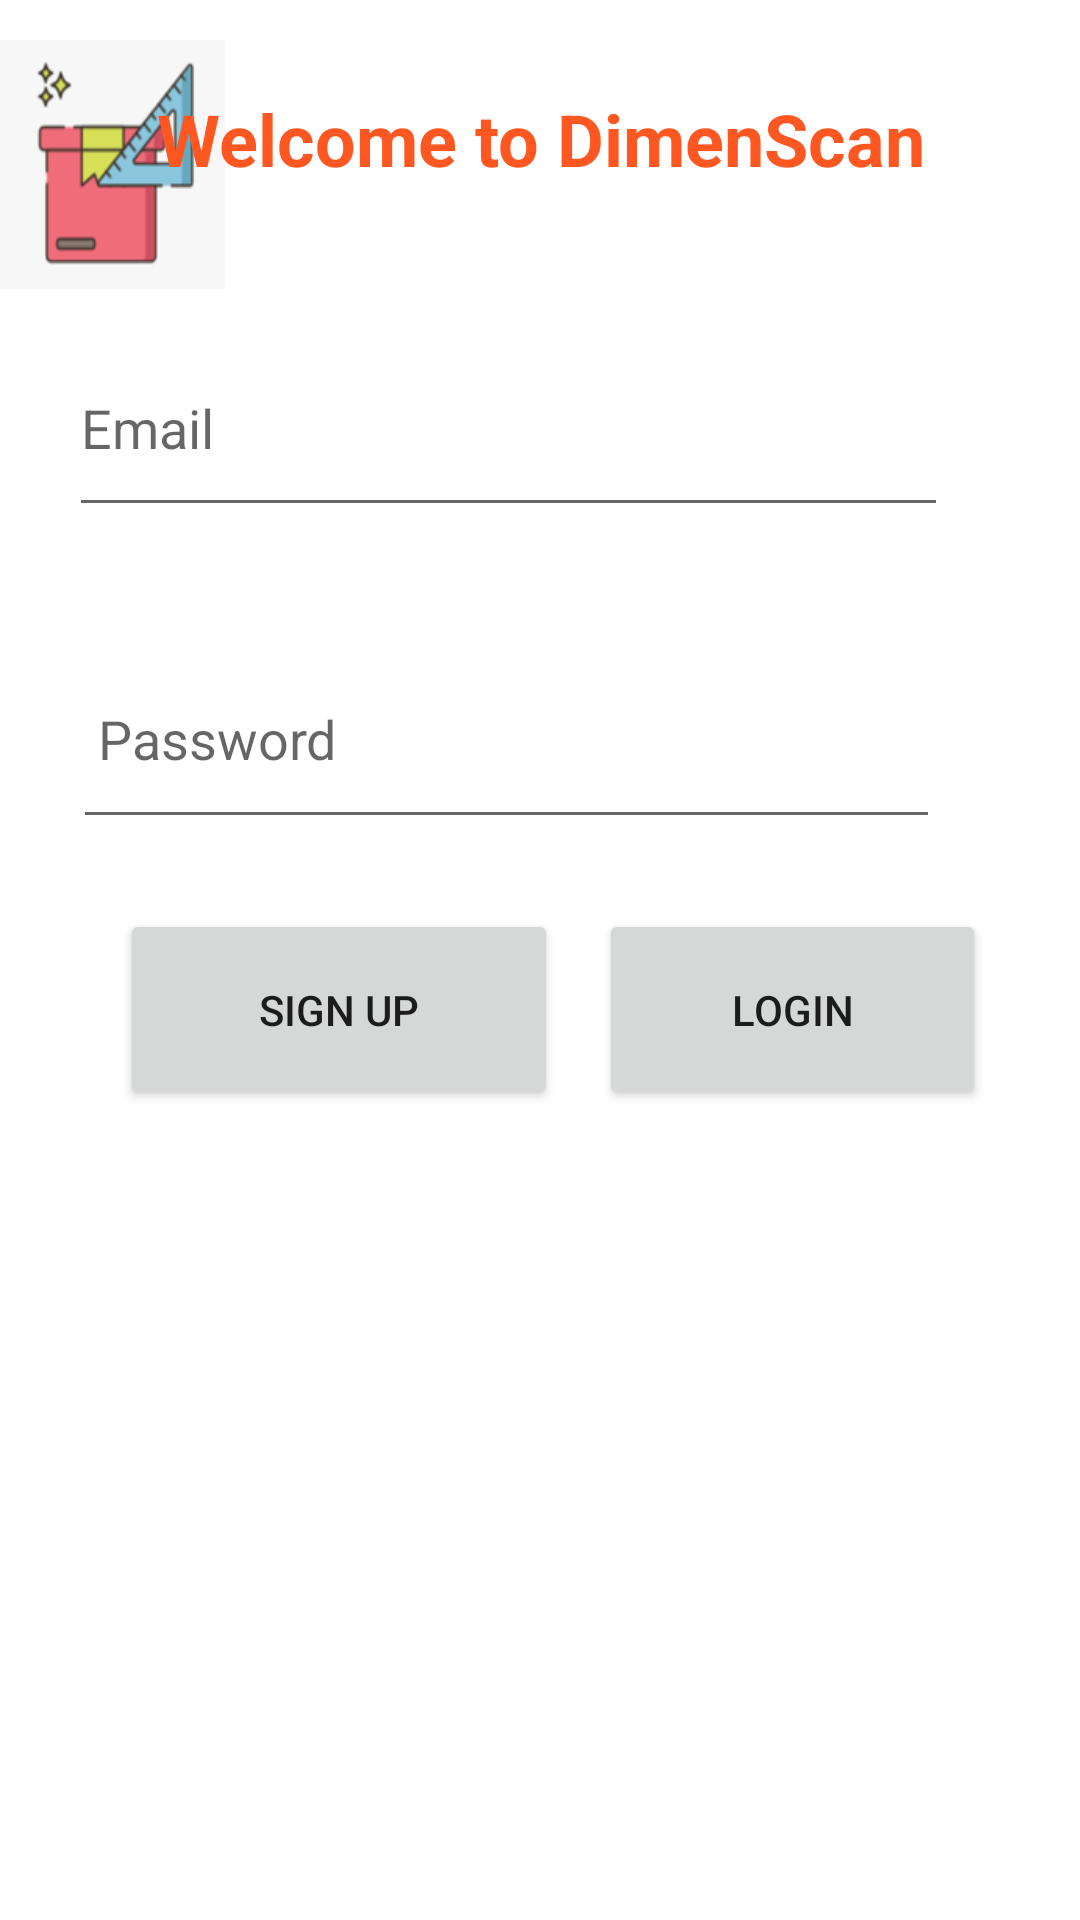

Reconstruct the res/layout file that produces this screen, plus the resources it refers to.
<!-- AndroidManifest.xml: application theme Theme.DimenScan -->
<!-- res/layout/activity_main.xml -->
<?xml version="1.0" encoding="utf-8"?>
<androidx.constraintlayout.widget.ConstraintLayout xmlns:android="http://schemas.android.com/apk/res/android"
    xmlns:app="http://schemas.android.com/apk/res-auto"
    xmlns:tools="http://schemas.android.com/tools"
    android:layout_width="match_parent"
    android:layout_height="match_parent"
    tools:context=".MainActivity"
    android:background="@drawable/backgroundimage"
    >

    <ImageView
        android:layout_width="75dp"
        android:layout_height="83dp"
        android:background="@drawable/ic_launcher"
        app:layout_constraintBottom_toBottomOf="parent"
        app:layout_constraintEnd_toEndOf="parent"
        app:layout_constraintHorizontal_bias="0.0"
        app:layout_constraintStart_toStartOf="parent"
        app:layout_constraintTop_toTopOf="parent"
        app:layout_constraintVertical_bias="0.024" />

    <EditText
        android:id="@+id/editTextTextPersonName"
        android:layout_width="293dp"
        android:layout_height="69dp"
        android:ems="10"
        android:hint="@string/email_login"
        android:inputType="textPersonName"
        android:minHeight="48dp"
        app:layout_constraintBottom_toBottomOf="parent"
        app:layout_constraintEnd_toEndOf="parent"
        app:layout_constraintHorizontal_bias="0.343"
        app:layout_constraintStart_toStartOf="parent"
        app:layout_constraintTop_toTopOf="parent"
        app:layout_constraintVertical_bias="0.187" />

    <EditText
        android:id="@+id/editTextTextPassword"
        android:layout_width="289dp"
        android:layout_height="70dp"
        android:ems="10"
        android:hint=" Password"
        android:inputType="textPassword"
        android:minHeight="48dp"
        app:layout_constraintBottom_toBottomOf="parent"
        app:layout_constraintEnd_toEndOf="parent"
        app:layout_constraintHorizontal_bias="0.343"
        app:layout_constraintStart_toStartOf="parent"
        app:layout_constraintTop_toBottomOf="@+id/editTextTextPersonName"
        app:layout_constraintVertical_bias="0.086" />

    <Button
        android:id="@+id/button1"
        android:layout_width="146dp"
        android:layout_height="67dp"
        android:layout_marginStart="40dp"
        android:text="Sign Up"
        app:layout_constraintBottom_toBottomOf="parent"
        app:layout_constraintStart_toStartOf="parent"
        app:layout_constraintTop_toBottomOf="@+id/editTextTextPassword"
        app:layout_constraintVertical_bias="0.08" />

    <Button
        android:id="@+id/Login"
        android:layout_width="129dp"
        android:layout_height="67dp"
        android:text="Login"
        app:layout_constraintBottom_toBottomOf="parent"
        app:layout_constraintEnd_toEndOf="parent"
        app:layout_constraintHorizontal_bias="0.302"
        app:layout_constraintStart_toEndOf="@+id/button1"
        app:layout_constraintTop_toBottomOf="@+id/editTextTextPassword"
        app:layout_constraintVertical_bias="0.08" />

    <TextView
        android:id="@+id/textView13"
        android:layout_width="277dp"
        android:layout_height="39dp"
        android:text="@string/welcome_to_dimenscan"
        android:textAlignment="center"
        android:textColor="#FF5722"
        android:textSize="24sp"
        android:textStyle="bold"
        app:layout_constraintBottom_toBottomOf="parent"
        app:layout_constraintEnd_toEndOf="parent"
        app:layout_constraintStart_toStartOf="parent"
        app:layout_constraintTop_toTopOf="parent"
        app:layout_constraintVertical_bias="0.05" />


</androidx.constraintlayout.widget.ConstraintLayout>
<!-- resources referenced by this layout -->
<resources>
  <!-- drawable ic_launcher: png bitmap (drawable, 9006 bytes) -->
  <string name="email_login">Email</string>
  <string name="welcome_to_dimenscan">Welcome to DimenScan</string>
  <style name="Theme.DimenScan" parent="Theme.MaterialComponents.DayNight.NoActionBar">
          
          <item name="colorPrimary">@color/purple_500</item>
          <item name="colorPrimaryVariant">@color/purple_700</item>
          <item name="colorOnPrimary">@color/white</item>
          
          <item name="colorSecondary">@color/teal_200</item>
          <item name="colorSecondaryVariant">@color/teal_700</item>
          <item name="colorOnSecondary">@color/black</item>
          
          <item name="android:statusBarColor">?attr/colorPrimaryVariant</item>
          
      </style>
  <!-- not gathered from this repository: default colours our renderer supplied (Android Studio template values) -->
  <color name="purple_500">#FF6200EE</color>
  <color name="purple_700">#FF3700B3</color>
  <color name="teal_200">#FF03DAC5</color>
  <color name="teal_700">#FF018786</color>
  <color name="black">#FF000000</color>
  <color name="white">#FFFFFFFF</color>
</resources>
